The GitHub repository youralfa/Green-Coffee-Bean-Defects-Classification contains a labelled image folder "Green-Coffee-Bean-Defects-Classification" with 17 categories: broken or chipped or cut, dried cherry pod, floater, foreign matter, full black, full sour, fungus damaged, hull or husk, immature or unripe, parchment or pergamino, partial black, partial sour, severe insect damage, shell, slight insect damage, specialty, withered. Examples follow, each with its label.

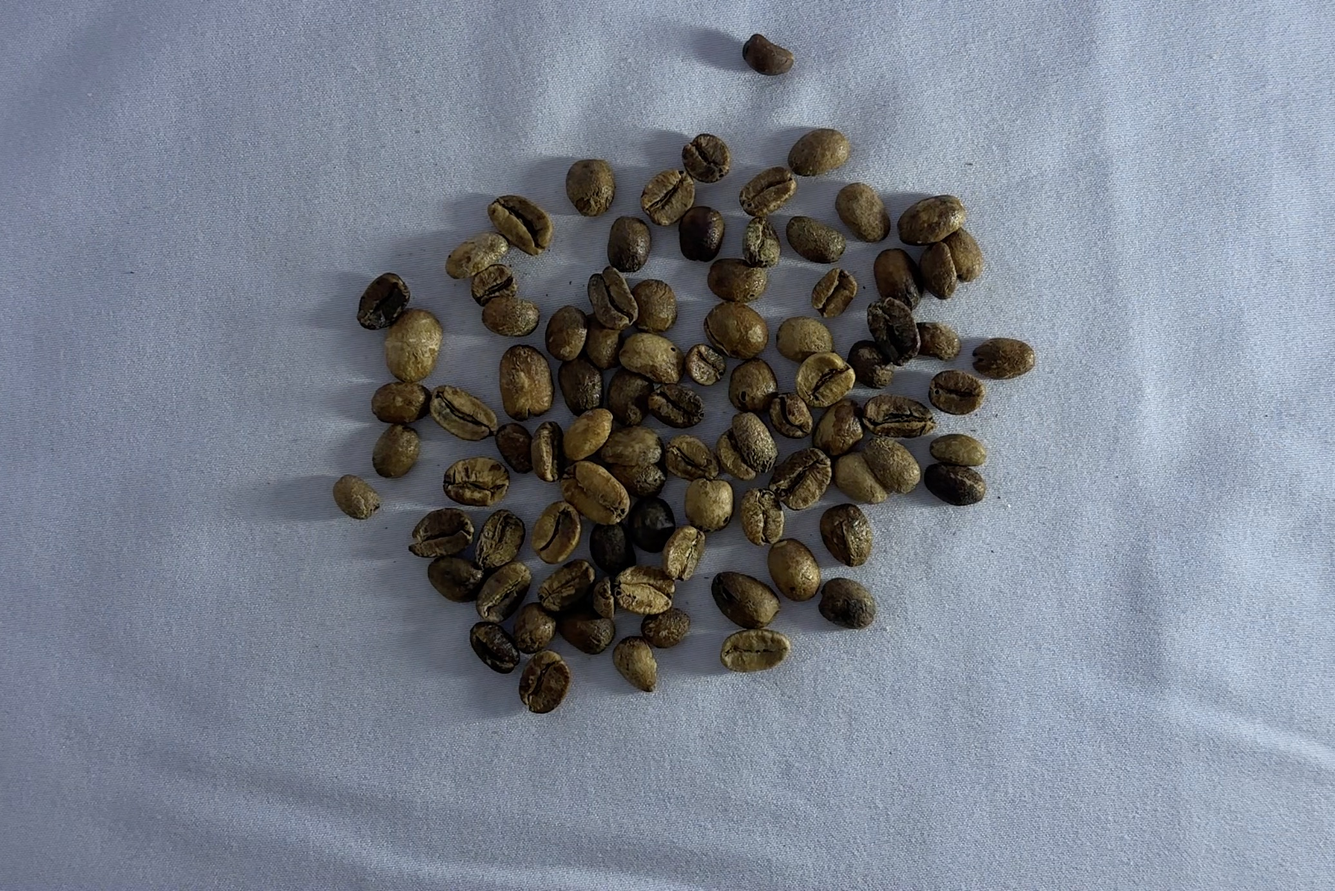
Label: full sour

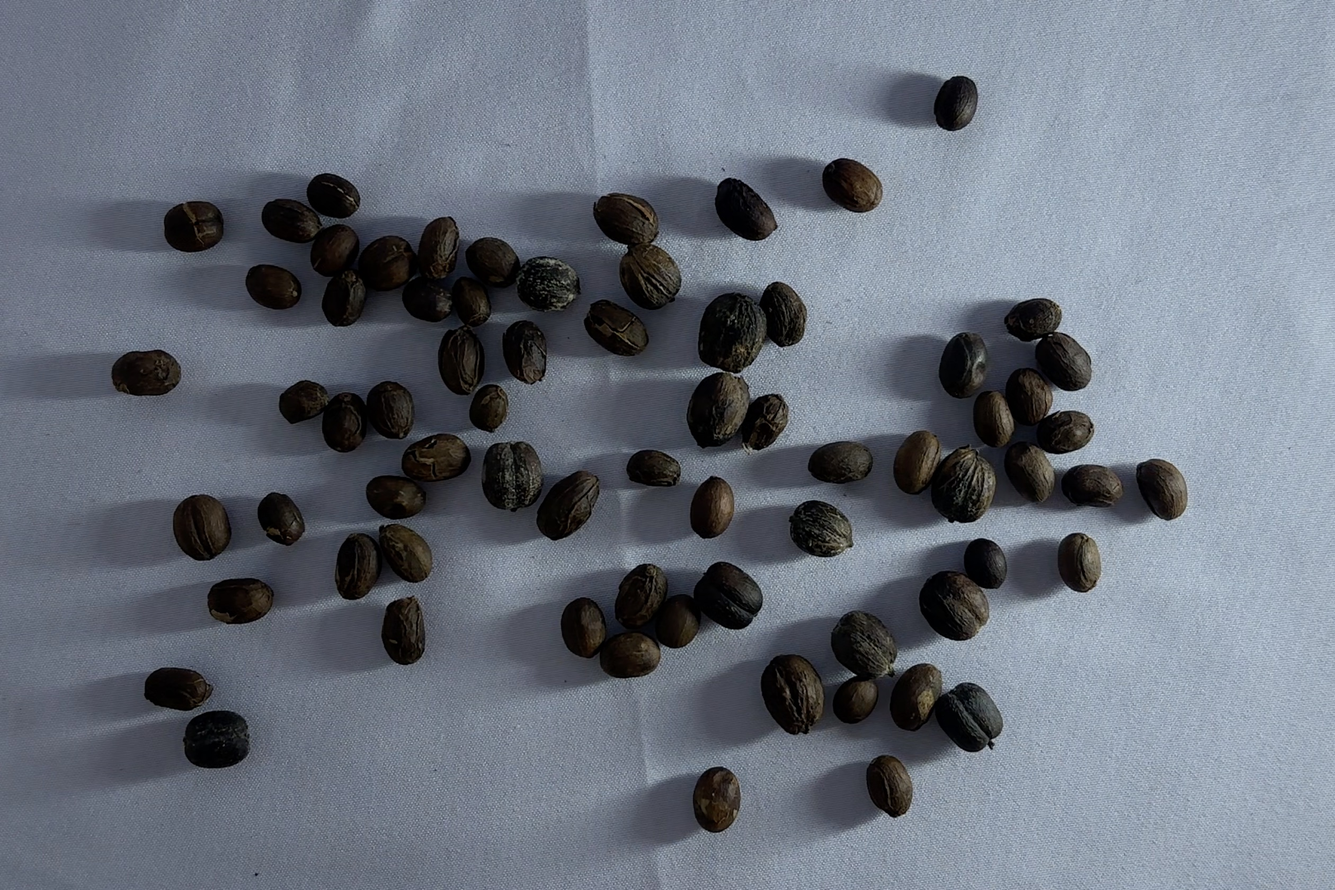
Label: dried cherry pod

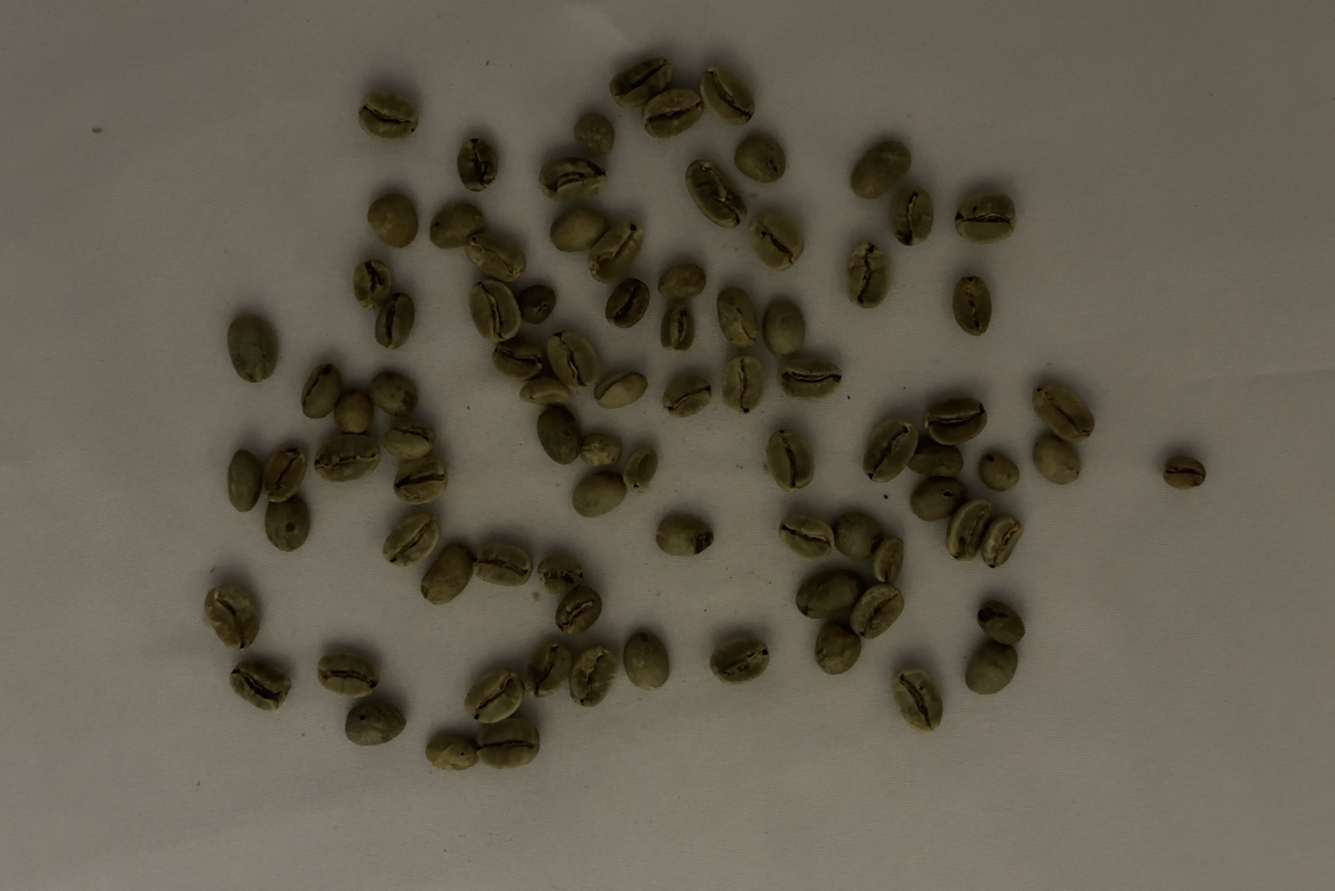
Label: slight insect damage

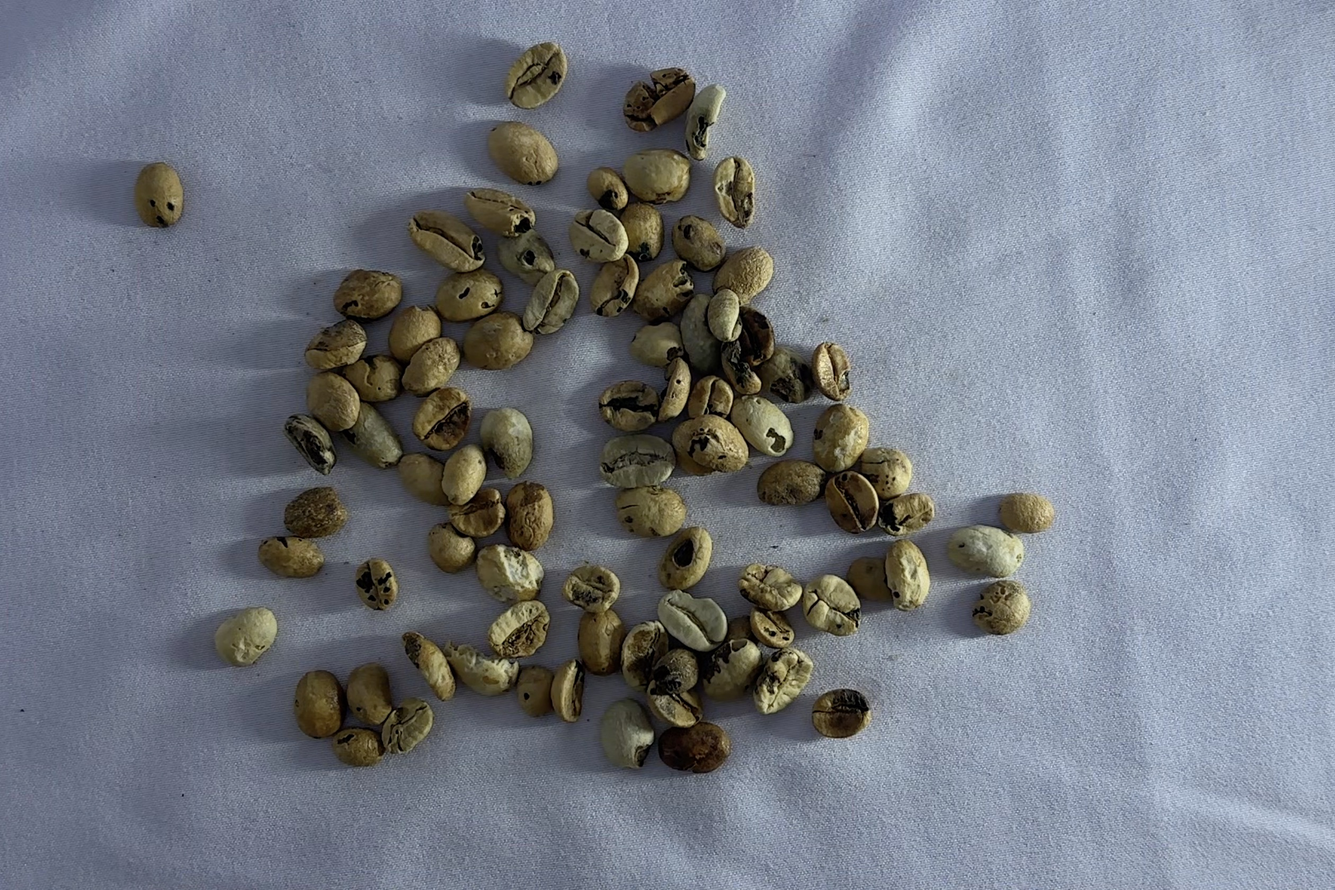
Label: fungus damaged

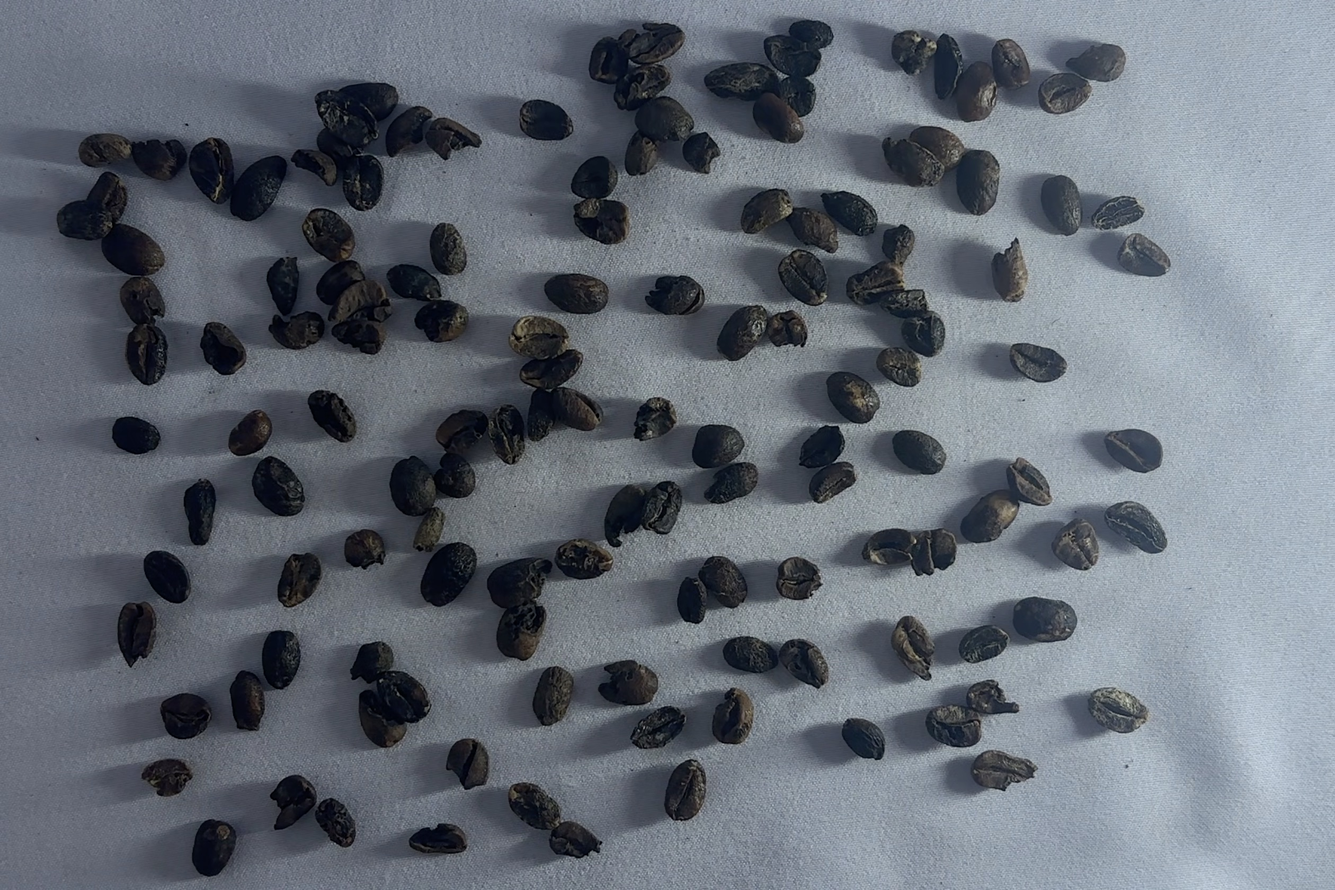
Label: full black

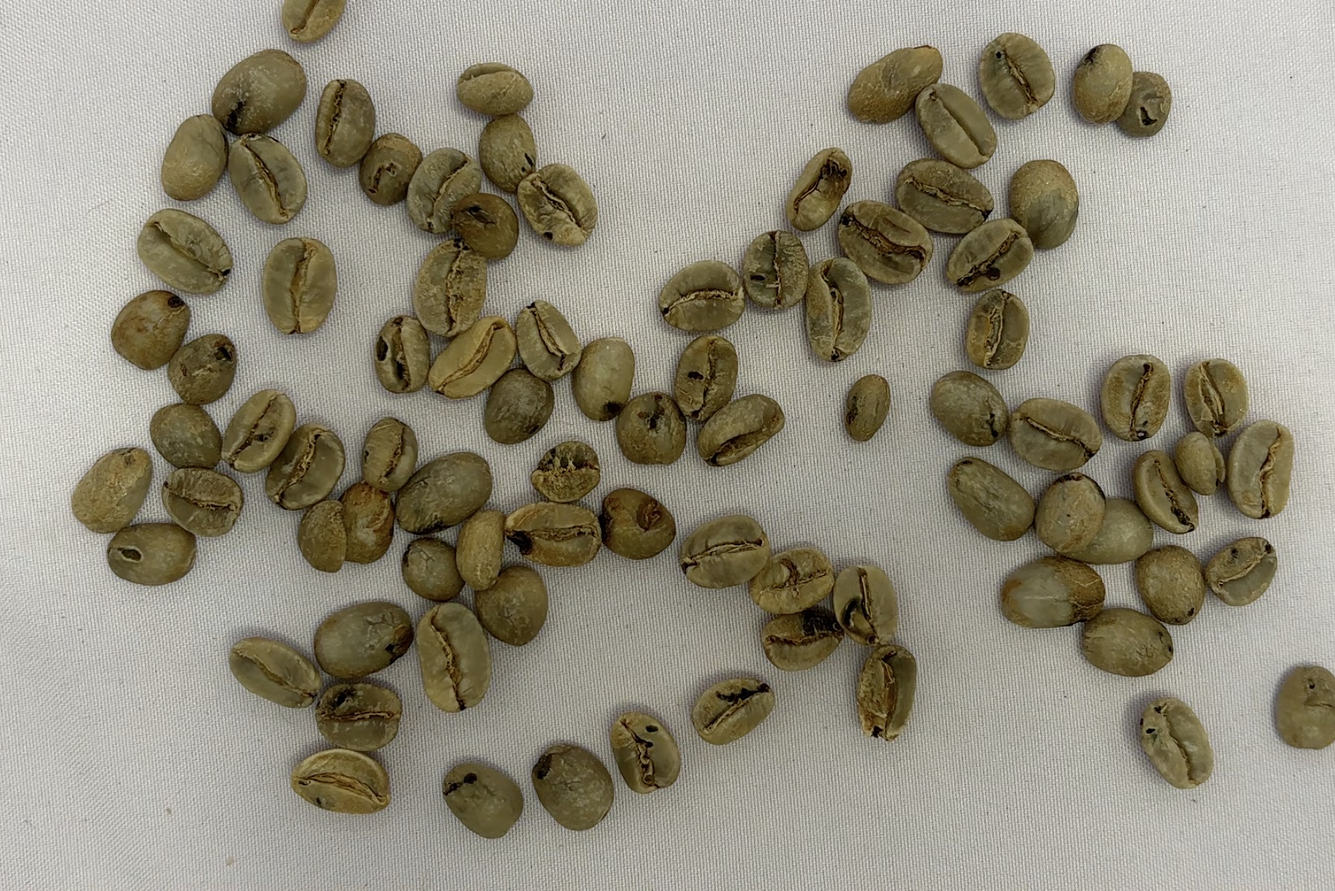
Label: severe insect damage
